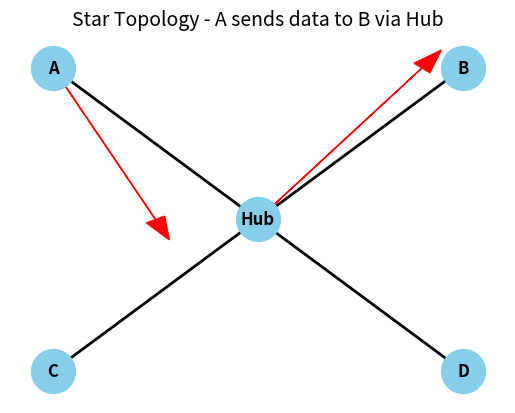

Python code for this plot:
import matplotlib.pyplot as plt
import networkx as nx

def draw_star_topology():
    # Create a star graph with a central hub (node 0)
    G = nx.Graph()
    devices = ['A', 'B', 'C', 'D']
    hub = 'Hub'

    positions = {
        'A': (-1, 1),
        'B': (1, 1),
        'C': (-1, -1),
        'D': (1, -1),
        'Hub': (0, 0)
    }

    G.add_node(hub)
    for device in devices:
        G.add_node(device)
        G.add_edge(hub, device)

    # Draw nodes
    nx.draw_networkx_nodes(G, pos=positions, node_color='skyblue', node_size=1000)
    # Draw edges
    nx.draw_networkx_edges(G, pos=positions, width=2)
    # Draw labels
    nx.draw_networkx_labels(G, pos=positions, font_size=12, font_weight='bold')

    # Add arrow for communication from A -> B via Hub
    plt.arrow(-1, 1, 0.5, -1, head_width=0.1, color='red')  # A to Hub
    plt.arrow(0, 0, 0.8, 1, head_width=0.1, color='red')   # Hub to B

    plt.title("Star Topology - A sends data to B via Hub", fontsize=14)
    plt.axis('off')
    plt.show()

draw_star_topology()
